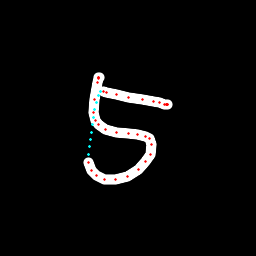

Data behind this chart, as committed beside it:
x, y, hover, eod
99.49, 77.74, 0.0, 0.0
98.98, 77.52, 0.0, 0.0
98.82, 77.85, 0.0, 0.0
98.89, 78.38, 0.0, 0.0
97.62, 82.82, 0.0, 0.0
94.22, 99.47, 0.0, 0.0
93.55, 112.4, 0.0, 0.0
95.32, 120.1, 0.0, 0.0
98.55, 124.4, 0.0, 0.0
105.8, 129.6, 0.0, 0.0
116.7, 132.6, 0.0, 0.0
128.2, 133.5, 0.0, 0.0
137.9, 134.5, 0.0, 0.0
145.5, 136.2, 0.0, 0.0
149.6, 138.5, 0.0, 0.0
152, 144.5, 0.0, 0.0
150.7, 154.3, 0.0, 0.0
145.9, 161.9, 0.0, 0.0
138, 169.3, 0.0, 0.0
127.2, 176.1, 0.0, 0.0
115.7, 179.5, 0.0, 0.0
104.6, 179.7, 0.0, 0.0
96.98, 175.7, 0.0, 0.0
91.96, 170.7, 0.0, 0.0
88.7, 162.3, 0.0, 0.0
88.91, 154.6, 1.0, 0.0
89.63, 147, 1.0, 0.0
90.42, 139.5, 1.0, 0.0
91.35, 132, 1.0, 0.0
92.39, 124.6, 1.0, 0.0
93.53, 117.2, 1.0, 0.0
94.84, 109.8, 1.0, 0.0
96.44, 102.7, 1.0, 0.0
98.29, 95.73, 1.0, 0.0
100.6, 91.09, 1.0, 0.0
103.7, 91.67, 0.0, 0.0
106.9, 92.09, 0.0, 0.0
116.7, 94.71, 0.0, 0.0
128.6, 97.09, 0.0, 0.0
142.2, 99.45, 0.0, 0.0
153, 101.7, 0.0, 0.0
159.9, 103, 0.0, 0.0
164.1, 104.2, 0.0, 0.0
166.6, 104.6, 0.0, 0.0
166.9, 104.5, 0.0, 0.0
167, 104.3, 0.0, 0.0
167.1, 104.2, 0.0, 0.0
167.3, 104.1, 0.0, 1.0
